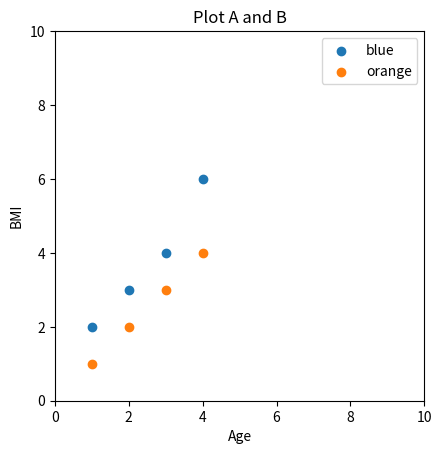

The script that saved this image:
import matplotlib.pyplot as plt

fig, ax = plt.subplots() #여러 개의 그래프를 하나의 그림에 나타내도록
x1 = [1, 2, 3, 4]
y1 = [2, 3, 4, 6]
# ax.plot(x1, y1, label="blue") 선 표현
ax.scatter(x1, y1, label="blue") #점 표현

x2 = [1, 2, 3, 4]
y2 = [1, 2, 3, 4]
# ax.plot(x2, y2, label="orange") 선 표현
ax.scatter(x2, y2, label="orange") #점 표현

ax.set_title('Plot A and B') #제목 표현
ax.set_aspect('equal')
ax.set_xlabel('Age') # 범례
ax.set_ylabel('BMI')
ax.set_xlim(0, 10) #축 세팅(0~10)
ax.set_ylim(0, 10)
ax.legend() #범례 추가하는 메서드
plt.savefig('plotprac.png') #저장
plt.show()